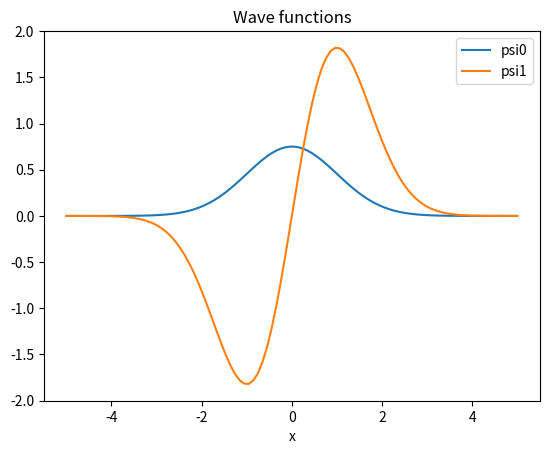

This chart was generated by the following Python code:
import matplotlib.pyplot as plt
import numpy as np
import math


def psi0(x):
    A0 = 1 / (math.pi**(1/4))
    power = -(x**2)/2
    return A0 * np.exp(power)


def psi1(x):
    A1 = 4 / (math.pi**(1/4))
    power = -(x**2)/2
    return A1 * x * np.exp(power)


def main():
    fig, ax = plt.subplots()

    x = np.linspace(-5, 5, 100)
    psi0_arr = psi0(x)
    psi1_arr = psi1(x)

    ax.plot(x, psi0_arr, label="psi0")
    ax.plot(x, psi1_arr, label="psi1")

    plt.xlabel("x")
    plt.legend()
    plt.title("Wave functions")
    plt.show()


main()
